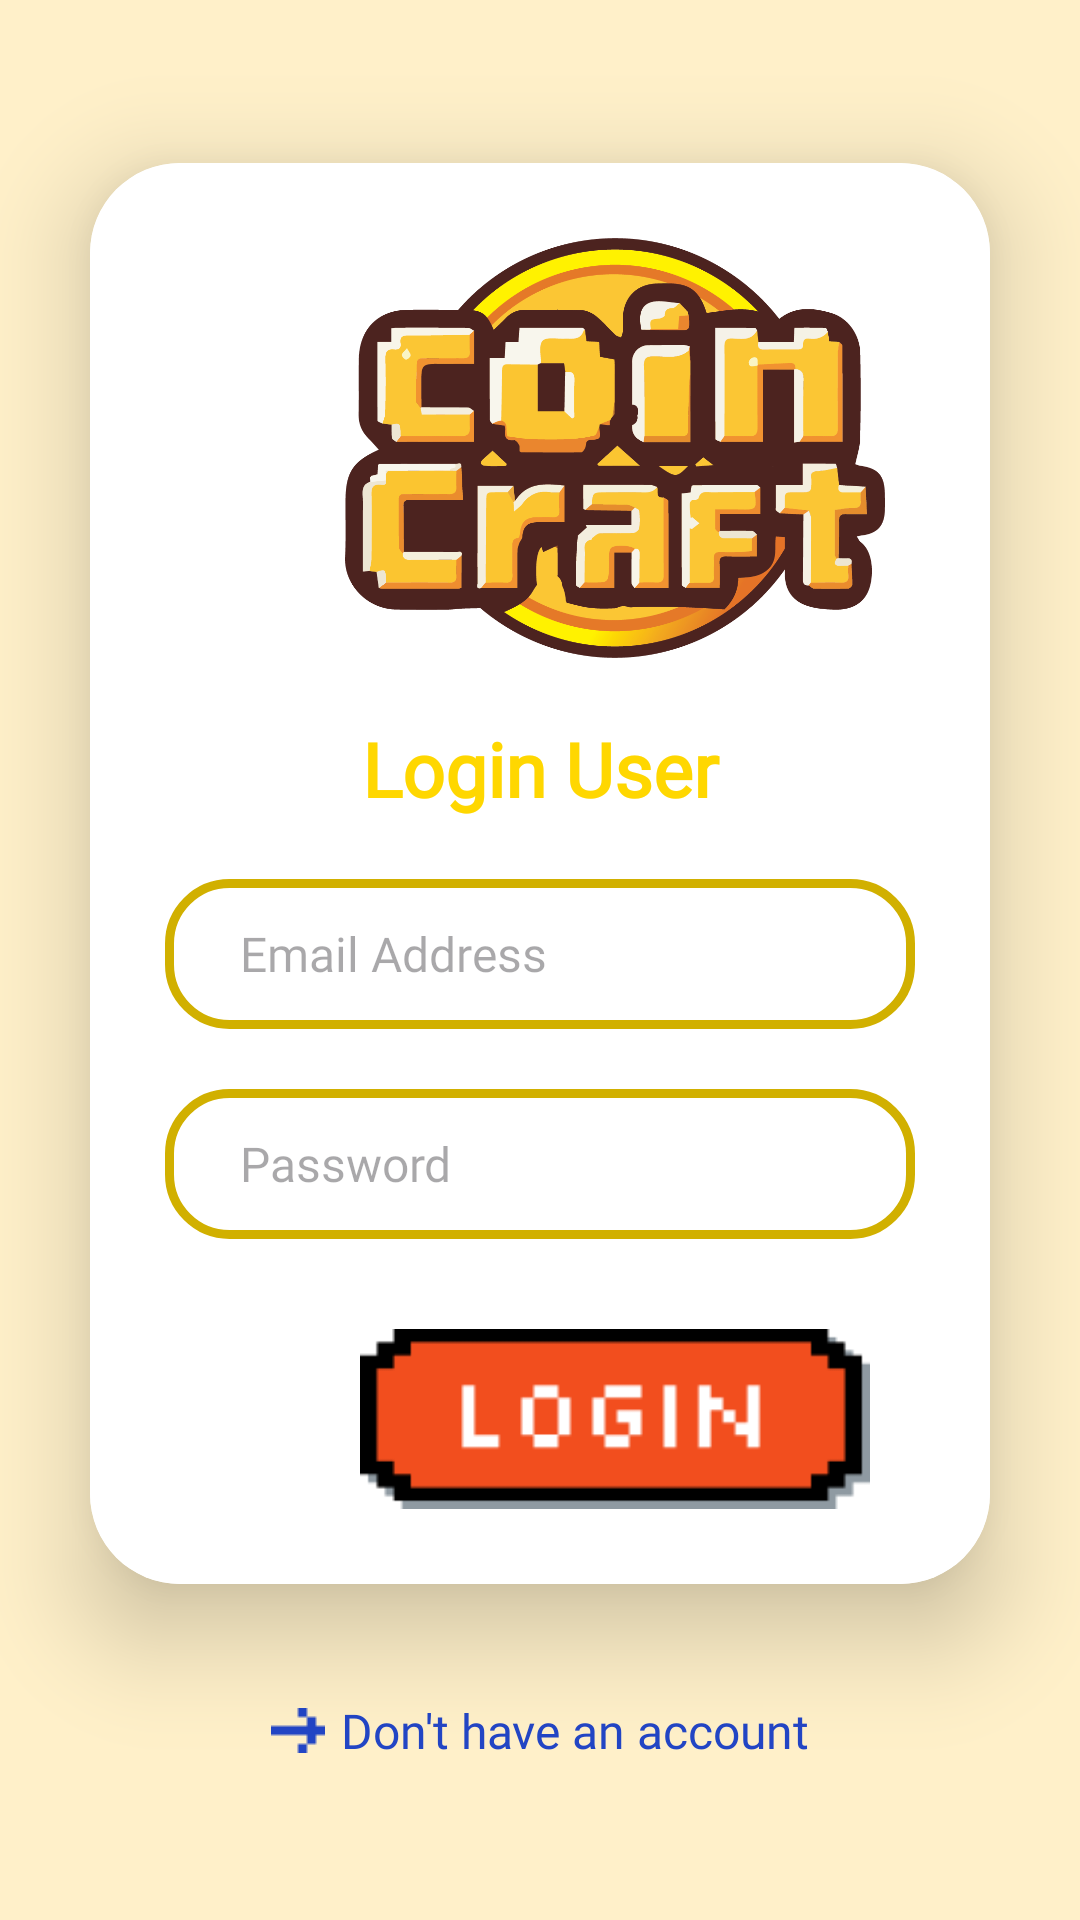

Here is an Android app screen rendered from its layout file. Give the layout XML and the strings, colors and styles it references.
<!-- AndroidManifest.xml: application theme Theme.CoinCraft -->
<!-- res/layout/activity_login.xml -->
<?xml version="1.0" encoding="utf-8"?>
<LinearLayout
    xmlns:android="http://schemas.android.com/apk/res/android"
    xmlns:app="http://schemas.android.com/apk/res-auto"
    xmlns:tools="http://schemas.android.com/tools"
    xmlns:card_view="http://schemas.android.com/apk/res-auto"
    android:layout_width="match_parent"
    android:layout_height="match_parent"
    android:orientation="vertical"
    android:gravity="center"
    android:background="#FFF0C9"
    tools:context=".LoginActivity">

    <androidx.cardview.widget.CardView
        android:layout_width="match_parent"
        android:layout_height="wrap_content"
        android:layout_margin="30dp"
        app:cardCornerRadius="30dp"
        app:cardElevation="20dp"
        android:background="@drawable/custom_edittext">


        <LinearLayout
            android:layout_width="match_parent"
            android:layout_height="wrap_content"
            android:orientation="vertical"
            android:layout_gravity="center_horizontal"
            android:background="@color/white"
            android:padding="25dp">

            <ImageView
                android:layout_width="180dp"
                android:layout_height="140dp"
                android:id="@+id/loginText"
                android:layout_marginLeft="60dp"
                android:textAlignment="center"
                android:textStyle="bold"
                android:background="@drawable/logo"
                android:textColor="@color/purple"/>


            <TextView
                android:layout_width="match_parent"
                android:layout_height="wrap_content"
                android:fontFamily="@font/silkscreen"
                android:text="Login User"
                android:layout_marginTop="20sp"
                android:id="@+id/loginUserText"
                android:textSize="25sp"
                android:textAlignment="center"
                android:textStyle="bold"
                android:textColor="@color/colorText"/>


            <EditText
                android:id="@+id/loginEmail"
                android:layout_width="match_parent"
                android:layout_height="50dp"
                android:layout_marginTop="20dp"
                android:background="@drawable/custom_edittext"
                android:fontFamily="@font/silkscreen"
                android:hint="Email Address"
                android:padding="8dp"
                android:textSize="16sp"
                android:paddingStart="25dp"
                android:textColor="@color/black"
                android:textColorHighlight="@color/cardview_dark_background"
                android:singleLine="true"
                android:ellipsize="end"
                android:maxLines="1"
                android:textAppearance="@style/InputTextStyle"
                tools:hintTextAppearance="@style/HintTextStyle"
                />




            <EditText
                android:layout_width="match_parent"
                android:layout_height="50dp"
                android:id="@+id/loginPassword"
                android:background="@drawable/custom_edittext"
                android:fontFamily="@font/silkscreen"
                android:hint="Password"
                android:padding="8dp"
                android:textSize="16sp"
                android:inputType="textPassword"
                android:paddingStart="25dp"
                android:textColor="@color/black"
                android:textColorHighlight="@color/cardview_dark_background"
                android:singleLine="true"
                android:ellipsize="end"
                android:maxLines="1"
                android:layout_marginTop="20dp"
                android:textAppearance="@style/InputTextStyle"
                tools:hintTextAppearance="@style/HintTextStyle"  />

            <ImageView

                android:id="@+id/loginButton"
                android:layout_width="170dp"
                android:layout_height="60dp"
                android:layout_marginLeft="65dp"
                android:layout_marginTop="30dp"
                app:cornerRadius="20dp"
                android:background="@drawable/loginbtt"
                />

        </LinearLayout>


    </androidx.cardview.widget.CardView>

    <TextView
        android:id="@+id/signupText"
        android:layout_width="wrap_content"
        android:layout_height="wrap_content"
        android:layout_marginBottom="20dp"
        android:clickable="true"
        android:drawableLeft="@drawable/arrow"
        android:drawablePadding="5dp"
        android:focusable="true"
        android:fontFamily="@font/nunito"
        android:onClick="openRegisterActivity"
        android:padding="8dp"
        android:text="Don't have an account"
        android:textAlignment="center"
        android:textColor="#2245C5"
        android:textSize="16sp" />

</LinearLayout>
<!-- resources referenced by this layout -->
<resources>
  <color name="black">#FF000000</color>
  <color name="colorText">#FFD700</color>
  <color name="purple">#400080</color>
  <color name="white">#FFFFFFFF</color>
  <!-- drawable arrow: png bitmap (drawable, 178 bytes) -->
  <!-- drawable custom_edittext (drawable) -->
  <?xml version="1.0" encoding="utf-8"?>
  <shape xmlns:android="http://schemas.android.com/apk/res/android"
      android:shape="rectangle">
  
      <stroke
          android:width="3dp"
          android:color="@color/circleCover"/>
      <corners
          android:radius="20dp"/>
  </shape>
  <!-- drawable loginbtt: png bitmap (drawable, 1573 bytes) -->
  <!-- drawable logo: png bitmap (drawable, 70555 bytes) -->
  <style name="HintTextStyle">
          <item name="android:fontFamily">@font/silkscreen</item>
          <item name="android:textColor">@color/black</item>
      </style>
  <style name="InputTextStyle">
          <item name="android:fontFamily">@font/nunito</item>
          <item name="android:textColor">@color/black</item>
          <item name="android:textSize">16sp</item>
      </style>
  <style name="Theme.CoinCraft" parent="Base.Theme.CoinCraft" />
  <color name="circleCover">#D1B000</color>
  <style name="Base.Theme.CoinCraft" parent="Theme.Material3.DayNight.NoActionBar">
          
          
      </style>
</resources>
